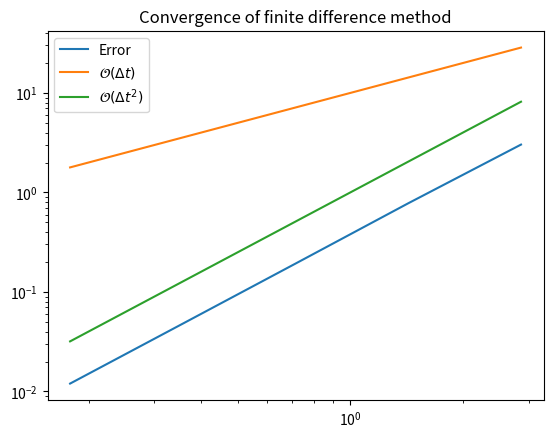

This chart was generated by the following Python code: (Note: this script raises an exception after producing the figure.)
import numpy as np
import matplotlib.pyplot as plt

def solver(dt, T, w=0.35, I=1):
    """
    Solve Eq. (1)

    Parameters
    ----------
    dt : float
        Time step
    T : float
        End time
    I, w : float, optional
        Model parameters

    Returns
    -------
    t : array_like
        Discrete times (0, dt, 2*dt, ..., T)
    u : array_like
        The solution at discrete times t
    """
    Nt = int(T/dt)
    u = np.zeros(Nt+1)
    t = np.linspace(0, Nt*dt, Nt+1)
    u[0] = I
    u[1] = u[0] - 0.5*dt**2*w**2*u[0]
    for n in range(1, Nt):
        u[n+1] = 2*u[n] - u[n-1] - dt**2*w**2*u[n]
    return t, u

def u_exact(t, w=0.35, I=1):
    """Exact solution of Eq. (1)

    Parameters
    ----------
    t : array_like
        Array of times to compute the solution
    I, w : float, optional
        Model parameters

    Returns
    -------
    ue : array_like
        The solution at times t
    """
    return I*np.cos(w*t)


def l2_error(dt, T, w=0.35, I=0.3, sol=solver):
    """Compute the l2 error norm of result from `solver`

    Parameters
    ----------
    dt : float
        Time step
    T : float
        End time
    I, w : float, optional
        Model parameters
    sol : callable
        The function that solves Eq. (1)

    Returns
    -------
    float
        The l2 error norm
    """
    t, u = sol(dt, T, w, I)
    ue = u_exact(t, w, I)
    return np.sqrt(dt*np.sum((ue-u)**2))

def convergence_rates(m, num_periods=8, w=0.35, I=0.3, sol=solver):
    """
    Return m-1 empirical estimates of the convergence rate
    based on m simulations, where the time step is halved
    for each simulation.

    Parameters
    ----------
    m : int
        The number of mesh levels
    num_periods : int, optional
        Size of domain is num_periods * 2pi / w
    w, I : float, optional
        Model parameters
    sol : callable
        The function that solves Eq. (1)

    Returns
    -------
    array_like
        The m-1 convergence rates
    array_like
        The m errors of the m meshes
    array_like
        The m time steps of the m meshes

    """
    P = 2*np.pi/w
    dt = 1/w # Half the stability limit
    T = P*num_periods
    dt_values, E_values = [], []
    for i in range(m):
        E = l2_error(dt, T, w, I, sol=sol)
        dt_values.append(dt)
        E_values.append(E)
        dt = dt/2
    # Compute m-1 orders that should all be the same
    r = [np.log(E_values[i-1]/E_values[i])/
         np.log(dt_values[i-1]/dt_values[i])
         for i in range(1, m, 1)]
    return r, E_values, dt_values

convergence_rates(4)

r, E, dt = convergence_rates(5)
plt.loglog(dt, E)
plt.loglog(dt, 10*np.array(dt))
plt.loglog(dt, np.array(dt)**2)
plt.title('Convergence of finite difference method')
plt.legend(['Error', '$\\mathcal{O}(\\Delta t)$', '$\\mathcal{O}(\\Delta t^2)$'])
from plotslopes import slope_marker
slope_marker((dt[1], E[1]), (2,1))
slope_marker((dt[1], 10*dt[1]), (1,1))
slope_marker((dt[1], dt[1]**2), (2,1))

def test_order(m, num_periods=5, w=0.5, I=1., sol=solver):
    r, E, dt = convergence_rates(m, num_periods=num_periods, w=w, I=I, sol=sol)
    assert abs(r[-1] - 2) < 1e-2

test_order(5)

def adj_solver(dt, T, w=0.35, I=1):
    """
    Solve Eq. (1)

    Parameters
    ----------
    dt : float
        Time step
    T : float
        End time
    I, w : float, optional
        Model parameters

    Returns
    -------
    t : array_like
        Discrete times (0, dt, 2*dt, ..., T)
    u : array_like
        The solution at discrete times t
    """
    Nt = int(T/dt)
    u = np.zeros(Nt+1)
    t = np.linspace(0, Nt*dt, Nt+1)
    u[0] = I
    u[1] = u[0] - 0.5*dt**2*(w*(1-w**2*dt**2/24))**2*u[0]
    for n in range(1, Nt):
        u[n+1] = 2*u[n] - u[n-1] - dt**2*(w*(1-w**2*dt**2/24))**2*u[n]
    return t, u


r, E, dt = convergence_rates(5, sol=solver)
r2, E2, dt2 = convergence_rates(5, sol=adj_solver)
plt.loglog(dt, E)
plt.loglog(dt2, E2)
plt.loglog(dt, 10*np.array(dt))
plt.loglog(dt, np.array(dt)**2)
plt.title('Convergence of finite difference method')
plt.legend(['Error', 'Error modified', '$\\mathcal{O}(\\Delta t)$', '$\\mathcal{O}(\\Delta t^2)$'])
from plotslopes import slope_marker
slope_marker((dt[1], E[1]), (2,1))
slope_marker((dt2[1], E2[1]), (4,1))
slope_marker((dt[1], 10*dt[1]), (1,1))
slope_marker((dt[1], dt[1]**2), (2,1))

assert np.allclose(uc-12*t[1:-1]**2, 2*dt**2)